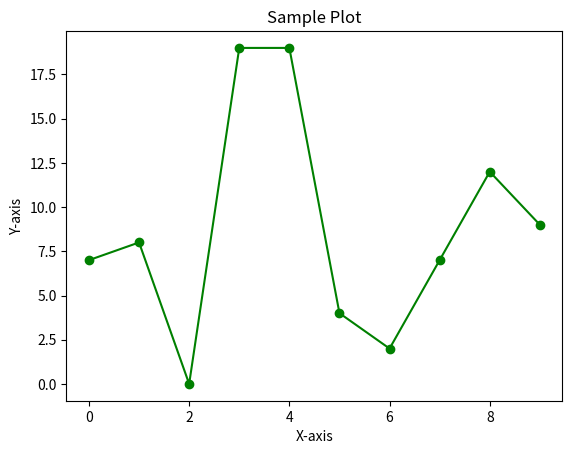

This chart was generated by the following Python code:
import numpy as np
import pandas as pd
import matplotlib.pyplot as plt

data = pd.DataFrame({
    'x': np.arange(10),
    'y': np.random.randint(0, 20, size=10)
})

plt.plot(data['x'], data['y'], marker='o', color='green')
plt.title('Sample Plot')
plt.xlabel('X-axis')
plt.ylabel('Y-axis')
plt.show()
